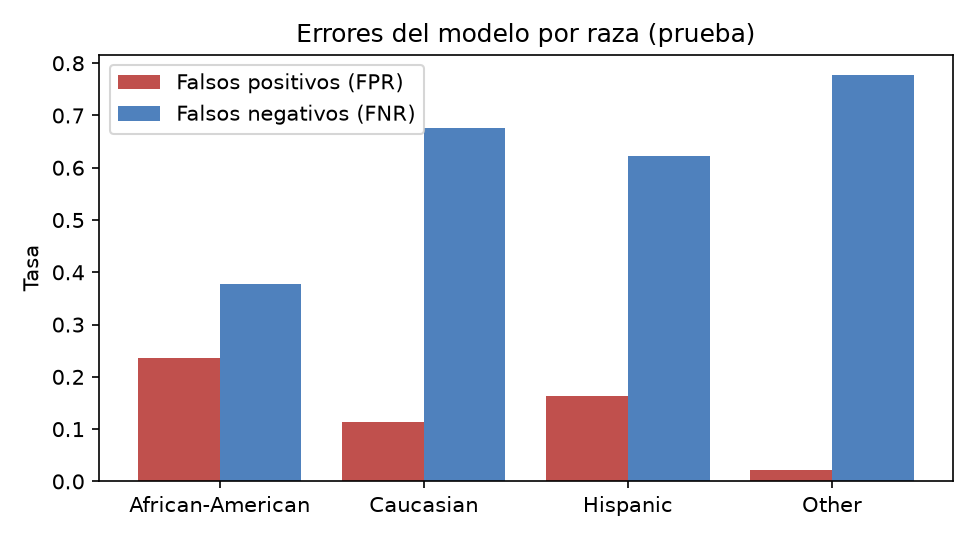

Data behind this chart, as committed beside it:
race, n, tasa_real_reincidencia, tasa_marcados_alto_riesgo, FPR, FNR, precision, accuracy
African-American, 641, 0.5257, 0.4399, 0.2368, 0.3769, 0.7447, 0.6895
Caucasian, 427, 0.377, 0.192, 0.1128, 0.677, 0.6341, 0.6745
Hispanic, 94, 0.4787, 0.266, 0.1633, 0.6222, 0.68, 0.617
Other, 65, 0.2769, 0.07692, 0.02128, 0.7778, 0.8, 0.7692
